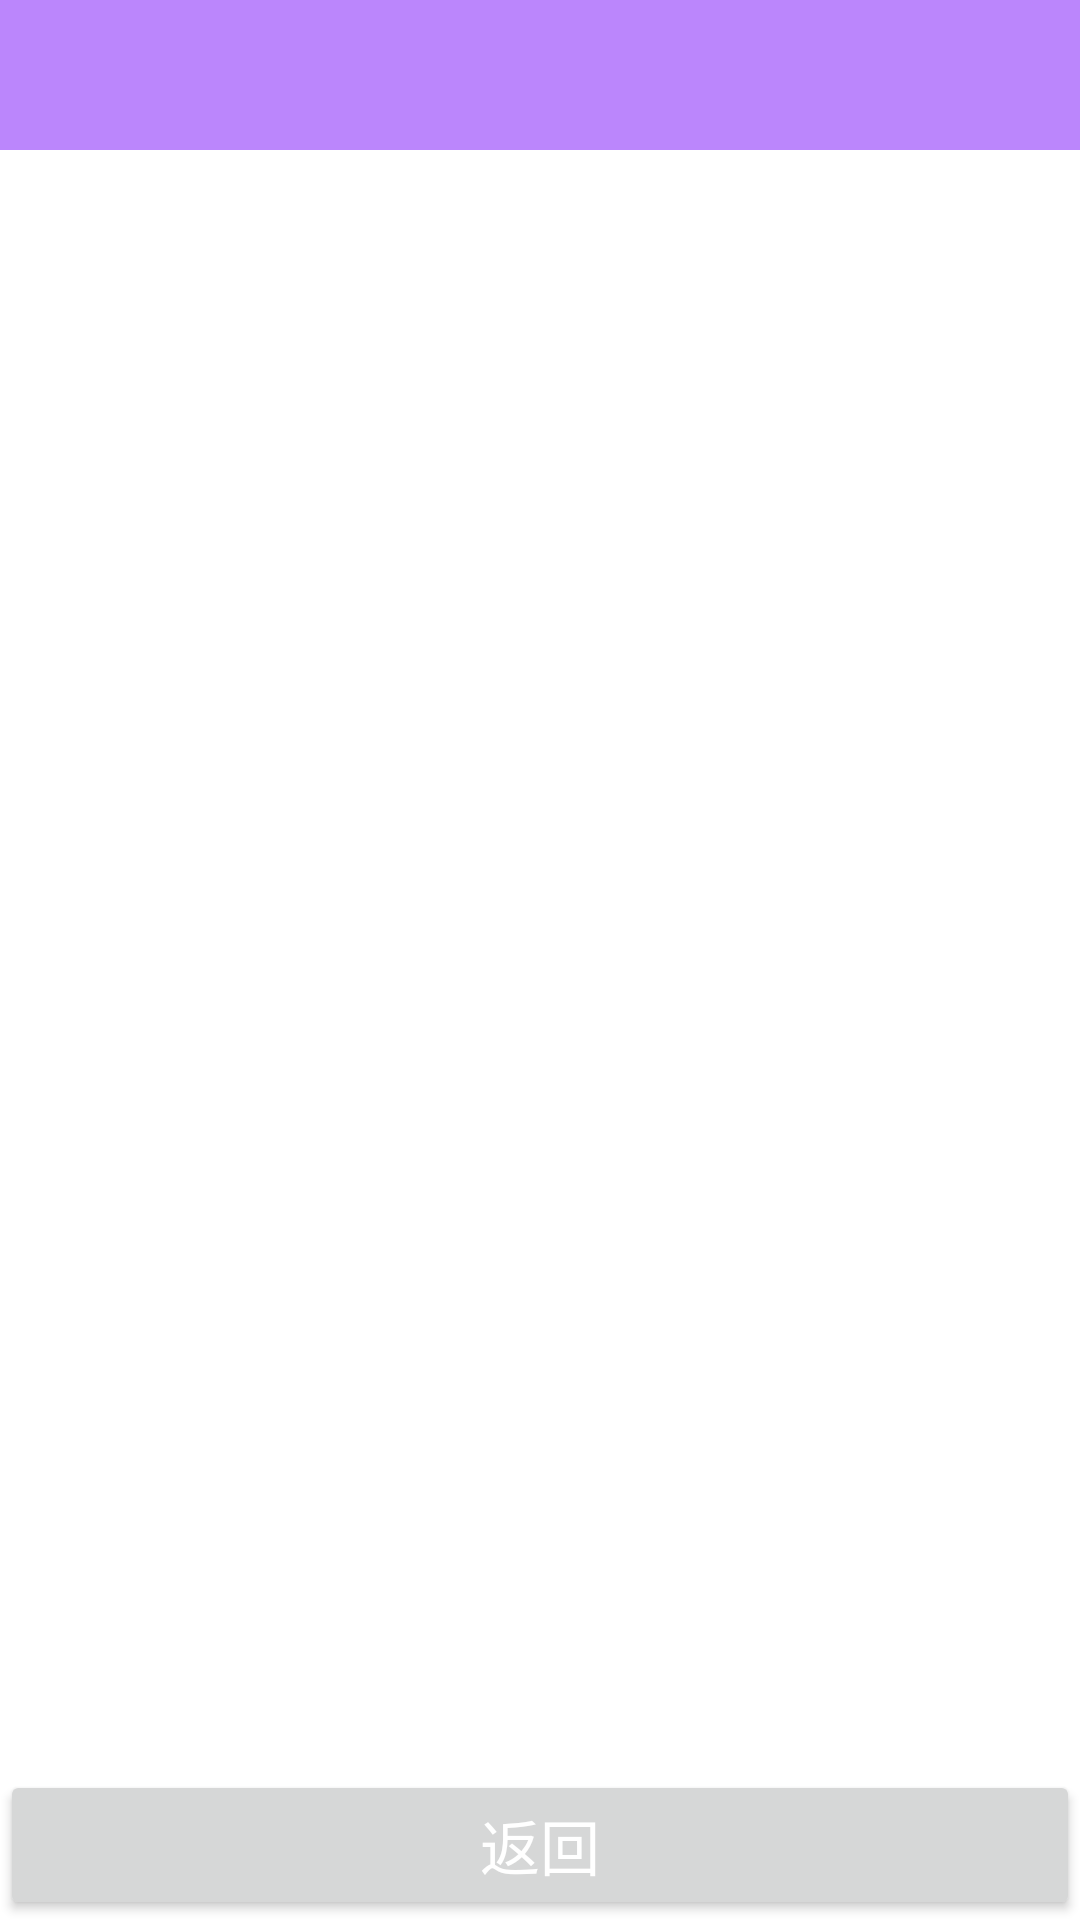

Produce the Android XML layout that renders to this screen, including the resource entries it uses.
<!-- AndroidManifest.xml: application theme Theme.ActivityExperiment -->
<!-- res/layout/activity_first.xml -->
<?xml version="1.0" encoding="utf-8"?>
<androidx.constraintlayout.widget.ConstraintLayout xmlns:android="http://schemas.android.com/apk/res/android"
    xmlns:app="http://schemas.android.com/apk/res-auto"
    xmlns:tools="http://schemas.android.com/tools"
    android:layout_width="match_parent"
    android:layout_height="match_parent">

    <Button
        android:id="@+id/btn_back"
        style="@style/button_style"
        android:layout_width="match_parent"
        android:layout_height="@dimen/btn_height"
        android:text="@string/back_btn" />

    <EditText
        android:id="@+id/et_name"
        android:layout_width="match_parent"
        android:layout_height="@dimen/edit_height"
        android:background="@drawable/ed_bg" />

</androidx.constraintlayout.widget.ConstraintLayout>
<!-- resources referenced by this layout -->
<resources>
  <dimen name="btn_height">50dp</dimen>
  <dimen name="edit_height">50dp</dimen>
  <!-- drawable ed_bg (drawable) -->
  <selector xmlns:android="http://schemas.android.com/apk/res/android">
      <item android:drawable="@color/purple_200" android:state_window_focused="true" />
      <item android:drawable="@color/white" android:state_window_focused="false" />
      <item android:drawable="@color/black" />
  </selector>
  <string name="back_btn">返回</string>
  <style name="button_style">
          <item name="android:textSize">20sp</item>
          <item name="android:textColor">@color/white</item>
          <item name="background">@drawable/btn_bot_bg</item>
          <item name="layout_constraintBottom_toBottomOf">parent</item>
  
      </style>
  <style name="Theme.ActivityExperiment" parent="Theme.MaterialComponents.DayNight.DarkActionBar">
          
          <item name="colorPrimary">@color/purple_500</item>
          <item name="colorPrimaryVariant">@color/purple_700</item>
          <item name="colorOnPrimary">@color/white</item>
          
          <item name="colorSecondary">@color/teal_200</item>
          <item name="colorSecondaryVariant">@color/teal_700</item>
          <item name="colorOnSecondary">@color/black</item>
          
          <item name="android:statusBarColor" tools:targetApi="l">?attr/colorPrimaryVariant</item>
          
      </style>
  <!-- drawable btn_bot_bg (drawable) -->
  <shape xmlns:android="http://schemas.android.com/apk/res/android"
      android:shape="rectangle">
      <corners android:radius="5dp" />
      <solid android:color="@color/design_default_color_secondary" />
  
  </shape>
  <!-- not gathered from this repository: default colours our renderer supplied (Android Studio template values) -->
  <color name="purple_200">#FFBB86FC</color>
  <color name="purple_500">#FF6200EE</color>
  <color name="purple_700">#FF3700B3</color>
  <color name="teal_200">#FF03DAC5</color>
  <color name="teal_700">#FF018786</color>
  <color name="black">#FF000000</color>
  <color name="white">#FFFFFFFF</color>
</resources>
